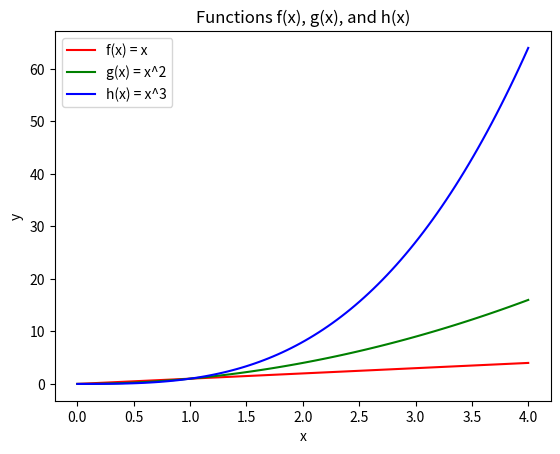

Reproduce this figure in Python.
import numpy as np
import matplotlib.pyplot as plt

# Define the range of x values from 0 to 4
x = np.linspace(0, 4, 100)

# Define the functions f(x), g(x), and h(x)
f = x
g = x**2
h = x**3

# Plot the functions on one set of axes
plt.plot(x, f, 'r', label='f(x) = x')
plt.plot(x, g, 'g', label='g(x) = x^2')
plt.plot(x, h, 'b', label='h(x) = x^3')

# Add title, labels, and legend to the plot
plt.title('Functions f(x), g(x), and h(x)')
plt.xlabel('x')
plt.ylabel('y')
plt.legend()

# Show the plot
plt.show()